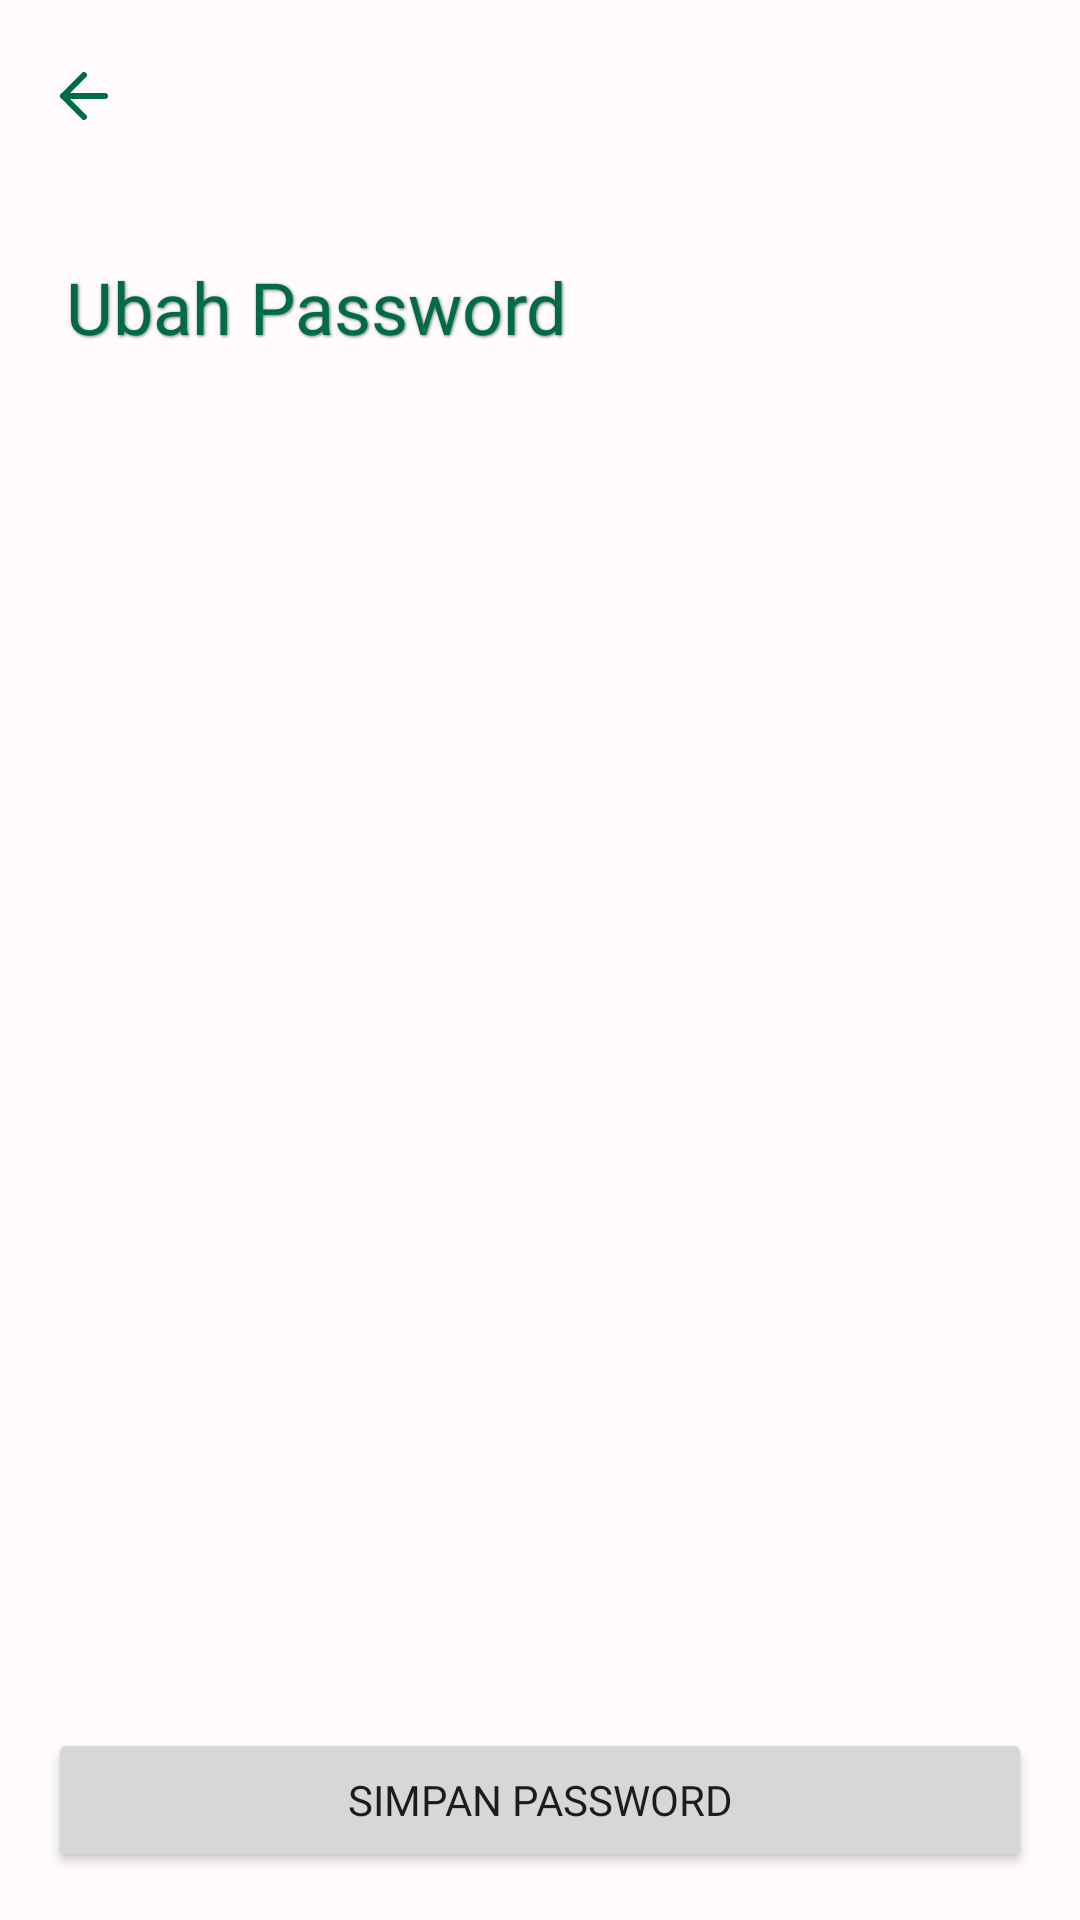

Produce the Android XML layout that renders to this screen, including the resource entries it uses.
<!-- AndroidManifest.xml: application theme Theme.GoStudy -->
<!-- res/layout/activity_change_password.xml -->
<?xml version="1.0" encoding="utf-8"?>
<androidx.constraintlayout.widget.ConstraintLayout xmlns:android="http://schemas.android.com/apk/res/android"
    xmlns:app="http://schemas.android.com/apk/res-auto"
    xmlns:tools="http://schemas.android.com/tools"
    android:layout_width="match_parent"
    android:layout_height="match_parent"
    android:background="@color/md_theme_light_background"
    tools:context=".presentation.account.changepassword.ChangePasswordActivity">

    <include
        android:id="@+id/layout_state"
        layout="@layout/common_layout_content_state"
        android:layout_width="match_parent"
        android:layout_height="0dp"
        app:layout_constraintBottom_toBottomOf="parent"
        app:layout_constraintTop_toTopOf="parent" />

    <androidx.appcompat.widget.Toolbar
        android:id="@+id/toolbar"
        android:layout_width="match_parent"
        android:layout_height="wrap_content"
        app:layout_constraintTop_toTopOf="parent"
        app:navigationIcon="@drawable/ic_back" />

    <TextView
        android:id="@+id/tv_change_password_text"
        android:layout_width="wrap_content"
        android:layout_height="wrap_content"
        android:layout_marginStart="22dp"
        android:layout_marginTop="86dp"
        android:fontFamily="@font/montserrat_bold"
        android:shadowColor="@color/md_theme_light_outline"
        android:shadowDx="1"
        android:shadowDy="1"
        android:shadowRadius="2"
        android:text="@string/change_password_text"
        android:textSize="24sp"
        android:textColor="@color/md_theme_light_primary"
        app:layout_constraintStart_toStartOf="parent"
        app:layout_constraintTop_toTopOf="parent" />

    <include
        android:id="@+id/layout_form"
        layout="@layout/layout_change_password_form"
        android:layout_width="match_parent"
        android:layout_height="wrap_content"
        android:layout_marginHorizontal="16dp"
        android:layout_marginVertical="8dp"
        app:layout_constraintTop_toBottomOf="@id/tv_change_password_text" />

    <Button
        android:id="@+id/btn_save_password"
        android:layout_width="match_parent"
        android:layout_height="wrap_content"
        android:layout_margin="16dp"
        android:fontFamily="@font/montserrat_bold"
        android:text="@string/save_password_text"
        app:layout_constraintBottom_toBottomOf="parent" />

    <Button
        android:id="@+id/btn_repeat"
        android:layout_width="match_parent"
        android:layout_height="wrap_content"
        android:layout_margin="16dp"
        android:visibility="gone"
        android:fontFamily="@font/montserrat_bold"
        android:text="@string/repeat_text"
        app:layout_constraintBottom_toBottomOf="parent" />


</androidx.constraintlayout.widget.ConstraintLayout>
<!-- res/layout/common_layout_content_state.xml (included above) -->
<?xml version="1.0" encoding="utf-8"?>
<androidx.constraintlayout.widget.ConstraintLayout xmlns:android="http://schemas.android.com/apk/res/android"
    xmlns:app="http://schemas.android.com/apk/res-auto"
    xmlns:tools="http://schemas.android.com/tools"
    android:layout_width="match_parent"
    android:layout_height="match_parent">

    <com.airbnb.lottie.LottieAnimationView
        android:id="@+id/anim_loading"
        android:layout_width="wrap_content"
        android:layout_height="wrap_content"
        android:visibility="gone"
        app:layout_constraintBottom_toBottomOf="parent"
        app:layout_constraintEnd_toEndOf="parent"
        app:layout_constraintStart_toStartOf="parent"
        app:layout_constraintTop_toTopOf="parent"
        app:lottie_autoPlay="true"
        app:lottie_loop="true"
        app:lottie_rawRes="@raw/loading_state"
        app:lottie_speed="2"
        tools:visibility="visible" />

    <LinearLayout
        android:id="@+id/ll_anim_error"
        android:layout_width="match_parent"
        android:layout_height="wrap_content"
        android:gravity="center"
        android:orientation="vertical"
        android:visibility="gone"
        app:layout_constraintBottom_toBottomOf="parent"
        app:layout_constraintTop_toTopOf="parent"
        tools:visibility="visible">

        <com.airbnb.lottie.LottieAnimationView
            android:layout_width="200dp"
            android:layout_height="200dp"
            app:lottie_autoPlay="true"
            app:lottie_loop="true"
            app:lottie_rawRes="@raw/error_state"
            app:lottie_speed="1.5" />

        <TextView
            android:id="@+id/tv_error"
            android:layout_width="match_parent"
            android:layout_height="wrap_content"
            android:fontFamily="@font/montserrat_bold"
            android:textAlignment="center"
            android:textColor="@color/black"
            android:textSize="18sp"
            tools:text="Tidak ada data" />

    </LinearLayout>

    <LinearLayout
        android:id="@+id/ll_anim_success"
        android:layout_width="match_parent"
        android:layout_height="wrap_content"
        android:gravity="center"
        android:orientation="vertical"
        android:visibility="gone"
        app:layout_constraintBottom_toBottomOf="parent"
        app:layout_constraintTop_toTopOf="parent"
        tools:visibility="visible">

        <com.airbnb.lottie.LottieAnimationView
            android:layout_width="200dp"
            android:layout_height="200dp"
            app:lottie_autoPlay="true"
            app:lottie_loop="true"
            app:lottie_rawRes="@raw/success_state"
            app:lottie_speed="1.5" />

        <TextView
            android:id="@+id/tv_success"
            android:layout_width="match_parent"
            android:layout_height="wrap_content"
            android:fontFamily="@font/montserrat_bold"
            android:textAlignment="center"
            android:textColor="@color/black"
            android:textSize="18sp"
            tools:text="Tidak ada data" />

    </LinearLayout>


</androidx.constraintlayout.widget.ConstraintLayout>
<!-- res/layout/layout_change_password_form.xml (included above) -->
<?xml version="1.0" encoding="utf-8"?>
<LinearLayout xmlns:android="http://schemas.android.com/apk/res/android"
    xmlns:app="http://schemas.android.com/apk/res-auto"
    xmlns:tools="http://schemas.android.com/tools"
    android:layout_width="match_parent"
    android:layout_height="wrap_content"
    android:orientation="vertical">

    <com.google.android.material.textfield.TextInputLayout
        android:id="@+id/til_old_password"
        style="@style/Widget.Material3.TextInputLayout.OutlinedBox.Dense"
        android:layout_width="match_parent"
        android:layout_height="wrap_content"
        android:layout_marginTop="8dp"
        android:visibility="gone"

        app:boxBackgroundColor="@color/white"
        app:boxCornerRadiusBottomEnd="12dp"
        app:boxCornerRadiusBottomStart="12dp"
        app:boxCornerRadiusTopEnd="12dp"
        app:boxCornerRadiusTopStart="12dp"
        app:boxStrokeColor="@color/mtrl_textinput_default_box_stroke_color"
        app:boxStrokeWidth="1.5dp"
        app:passwordToggleEnabled="true"
        tools:ignore="PrivateResource"
        tools:visibility="visible">

        <com.google.android.material.textfield.TextInputEditText
            android:id="@+id/et_old_password"
            android:layout_width="match_parent"
            android:layout_height="wrap_content"
            android:fontFamily="@font/montserrat_regular"
            android:hint="@string/form_old_password"
            android:inputType="textPassword" />

    </com.google.android.material.textfield.TextInputLayout>

    <com.google.android.material.textfield.TextInputLayout
        android:id="@+id/til_new_password"
        style="@style/Widget.Material3.TextInputLayout.OutlinedBox.Dense"
        android:layout_width="match_parent"
        android:layout_height="wrap_content"
        android:layout_marginTop="8dp"
        android:visibility="gone"

        app:boxBackgroundColor="@color/white"
        app:boxCornerRadiusBottomEnd="12dp"
        app:boxCornerRadiusBottomStart="12dp"
        app:boxCornerRadiusTopEnd="12dp"
        app:boxCornerRadiusTopStart="12dp"
        app:boxStrokeColor="@color/mtrl_textinput_default_box_stroke_color"
        app:boxStrokeWidth="1.5dp"
        app:passwordToggleEnabled="true"
        tools:ignore="PrivateResource"
        tools:visibility="visible">

        <com.google.android.material.textfield.TextInputEditText
            android:id="@+id/et_new_password"
            android:layout_width="match_parent"
            android:layout_height="wrap_content"
            android:fontFamily="@font/montserrat_regular"
            android:hint="@string/form_new_password"
            android:inputType="textPassword" />

    </com.google.android.material.textfield.TextInputLayout>

    <com.google.android.material.textfield.TextInputLayout
        android:id="@+id/til_confirm_new_password"
        style="@style/Widget.Material3.TextInputLayout.OutlinedBox.Dense"
        android:layout_width="match_parent"
        android:layout_height="wrap_content"
        android:layout_marginTop="8dp"
        android:visibility="gone"

        app:boxBackgroundColor="@color/white"
        app:boxCornerRadiusBottomEnd="12dp"
        app:boxCornerRadiusBottomStart="12dp"
        app:boxCornerRadiusTopEnd="12dp"
        app:boxCornerRadiusTopStart="12dp"
        app:boxStrokeColor="@color/mtrl_textinput_default_box_stroke_color"
        app:boxStrokeWidth="1.5dp"
        app:passwordToggleEnabled="true"
        tools:ignore="PrivateResource"
        tools:visibility="visible">

        <com.google.android.material.textfield.TextInputEditText
            android:id="@+id/et_confirm_new_password"
            android:layout_width="match_parent"
            android:layout_height="wrap_content"
            android:fontFamily="@font/montserrat_regular"
            android:hint="@string/form_confirm_new_password"
            android:inputType="textPassword" />

    </com.google.android.material.textfield.TextInputLayout>

</LinearLayout>
<!-- resources referenced by this layout -->
<resources>
  <color name="black">#000000</color>
  <color name="md_theme_light_background">#FFFBFF</color>
  <color name="md_theme_light_outline">#707972</color>
  <color name="md_theme_light_primary">#006C45</color>
  <color name="mtrl_textinput_default_box_stroke_color" tools:override="true">#006C45</color>
  <color name="white">#FFFFFF</color>
  <!-- drawable ic_back (drawable) -->
  <vector android:autoMirrored="true" android:height="24dp"
      android:viewportHeight="24" android:viewportWidth="24"
      android:width="24dp" xmlns:android="http://schemas.android.com/apk/res/android">
      <path android:fillColor="#00000000" android:pathData="M19,12H5"
          android:strokeColor="@color/md_theme_light_primary" android:strokeLineCap="round"
          android:strokeLineJoin="round" android:strokeWidth="2"/>
      <path android:fillColor="#00000000"
          android:pathData="M12,19L5,12L12,5"
          android:strokeColor="@color/md_theme_light_primary" android:strokeLineCap="round"
          android:strokeLineJoin="round" android:strokeWidth="2"/>
  </vector>
  <string name="change_password_text">Ubah Password</string>
  <string name="form_confirm_new_password">Ulangi Password Baru</string>
  <string name="form_new_password">Masukkan Password Baru</string>
  <string name="form_old_password">Masukkan Password Lama</string>
  <string name="repeat_text">Ulangi</string>
  <string name="save_password_text">Simpan Password</string>
  <style name="Theme.GoStudy" parent="Base.Theme.GoStudy" />
  <color name="md_theme_light_onPrimary">#FFFFFF</color>
  <color name="md_theme_light_primaryContainer">#90F7BF</color>
  <color name="md_theme_light_onPrimaryContainer">#002112</color>
  <color name="md_theme_light_secondary">#396A1E</color>
  <color name="md_theme_light_onSecondary">#FFFFFF</color>
  <color name="md_theme_light_secondaryContainer">#B9F296</color>
  <color name="md_theme_light_onSecondaryContainer">#082100</color>
  <color name="md_theme_light_tertiary">#396A1E</color>
  <color name="md_theme_light_onTertiary">#FFFFFF</color>
  <color name="md_theme_light_tertiaryContainer">#B9F296</color>
  <color name="md_theme_light_onTertiaryContainer">#082100</color>
  <color name="md_theme_light_error">#BA1A1A</color>
  <color name="md_theme_light_errorContainer">#FFDAD6</color>
  <color name="md_theme_light_onError">#FFFFFF</color>
  <color name="md_theme_light_onErrorContainer">#410002</color>
  <color name="md_theme_light_onBackground">#2C1700</color>
  <color name="md_theme_light_surface">#FFFBFF</color>
  <color name="md_theme_light_onSurface">#2C1700</color>
  <color name="md_theme_light_surfaceVariant">#DCE5DC</color>
  <color name="md_theme_light_onSurfaceVariant">#404943</color>
  <color name="md_theme_light_inverseOnSurface">#FFEEE0</color>
  <color name="md_theme_light_inverseSurface">#482900</color>
  <color name="md_theme_light_inversePrimary">#73DAA4</color>
</resources>
